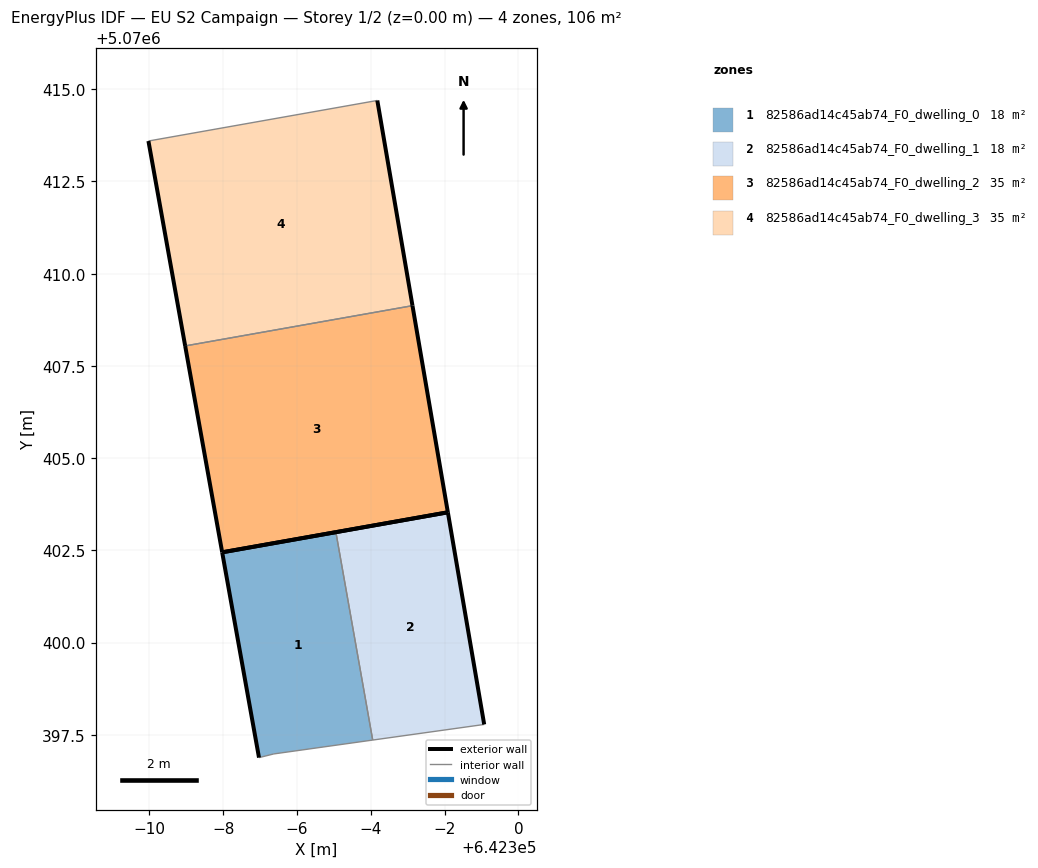
=== STOREY PLAN SPEC (per zone: floor XY polygon, exterior-wall plan segments, windows/doors) ===
zone 1: 82586ad14c45ab74_F0_dwelling_0  (17.7 m²)
  floor: (642296.05, 5070397.36) (642295.05, 5070402.99) (642291.97, 5070402.45) (642292.97, 5070396.88) (642293.37, 5070396.98)
  exterior wall: (642292.97, 5070396.88) – (642291.97, 5070402.45)  [5.7 m]
  exterior wall: (642291.97, 5070402.45) – (642295.05, 5070402.99)  [3.1 m]
  interior walls: 3
zone 2: 82586ad14c45ab74_F0_dwelling_1  (17.7 m²)
  floor: (642299.07, 5070397.78) (642298.09, 5070403.53) (642295.05, 5070402.99) (642296.05, 5070397.36)
  exterior wall: (642295.05, 5070402.99) – (642298.09, 5070403.53)  [3.1 m]
  exterior wall: (642298.09, 5070403.53) – (642299.07, 5070397.78)  [5.8 m]
  interior walls: 2
zone 3: 82586ad14c45ab74_F0_dwelling_2  (35.4 m²)
  floor: (642298.09, 5070403.53) (642297.13, 5070409.13) (642290.97, 5070408.04) (642291.97, 5070402.45)
  exterior wall: (642291.97, 5070402.45) – (642290.97, 5070408.04)  [5.7 m]
  exterior wall: (642297.13, 5070409.13) – (642298.09, 5070403.53)  [5.7 m]
  exterior wall: (642298.09, 5070403.53) – (642291.97, 5070402.45)  [6.2 m]
  interior walls: 1
zone 4: 82586ad14c45ab74_F0_dwelling_3  (35.4 m²)
  floor: (642297.13, 5070409.13) (642296.18, 5070414.70) (642289.97, 5070413.60) (642290.97, 5070408.04)
  exterior wall: (642290.97, 5070408.04) – (642289.97, 5070413.60)  [5.6 m]
  exterior wall: (642296.18, 5070414.70) – (642297.13, 5070409.13)  [5.6 m]
  interior walls: 2

=== DERIVED (storey summary) ===
Building: EU S2 Campaign
Storey: 1 of 2  (floor level z = 0.00 m)
Storey gross floor area: 106.3 m²
Zones on this storey: 4
  - 82586ad14c45ab74_F0_dwelling_0: floor 17.7 m²; exterior wall 8.8 m (26.4 m²); WWR 0.0%
  - 82586ad14c45ab74_F0_dwelling_1: floor 17.7 m²; exterior wall 8.9 m (26.7 m²); WWR 0.0%
  - 82586ad14c45ab74_F0_dwelling_2: floor 35.4 m²; exterior wall 17.6 m (52.7 m²); WWR 0.0%
  - 82586ad14c45ab74_F0_dwelling_3: floor 35.4 m²; exterior wall 11.3 m (33.9 m²); WWR 0.0%
Zone adjacency (shared interzone walls):
  - 82586ad14c45ab74_F0_dwelling_0 ↔ 82586ad14c45ab74_F0_dwelling_1
  - 82586ad14c45ab74_F0_dwelling_2 ↔ 82586ad14c45ab74_F0_dwelling_3